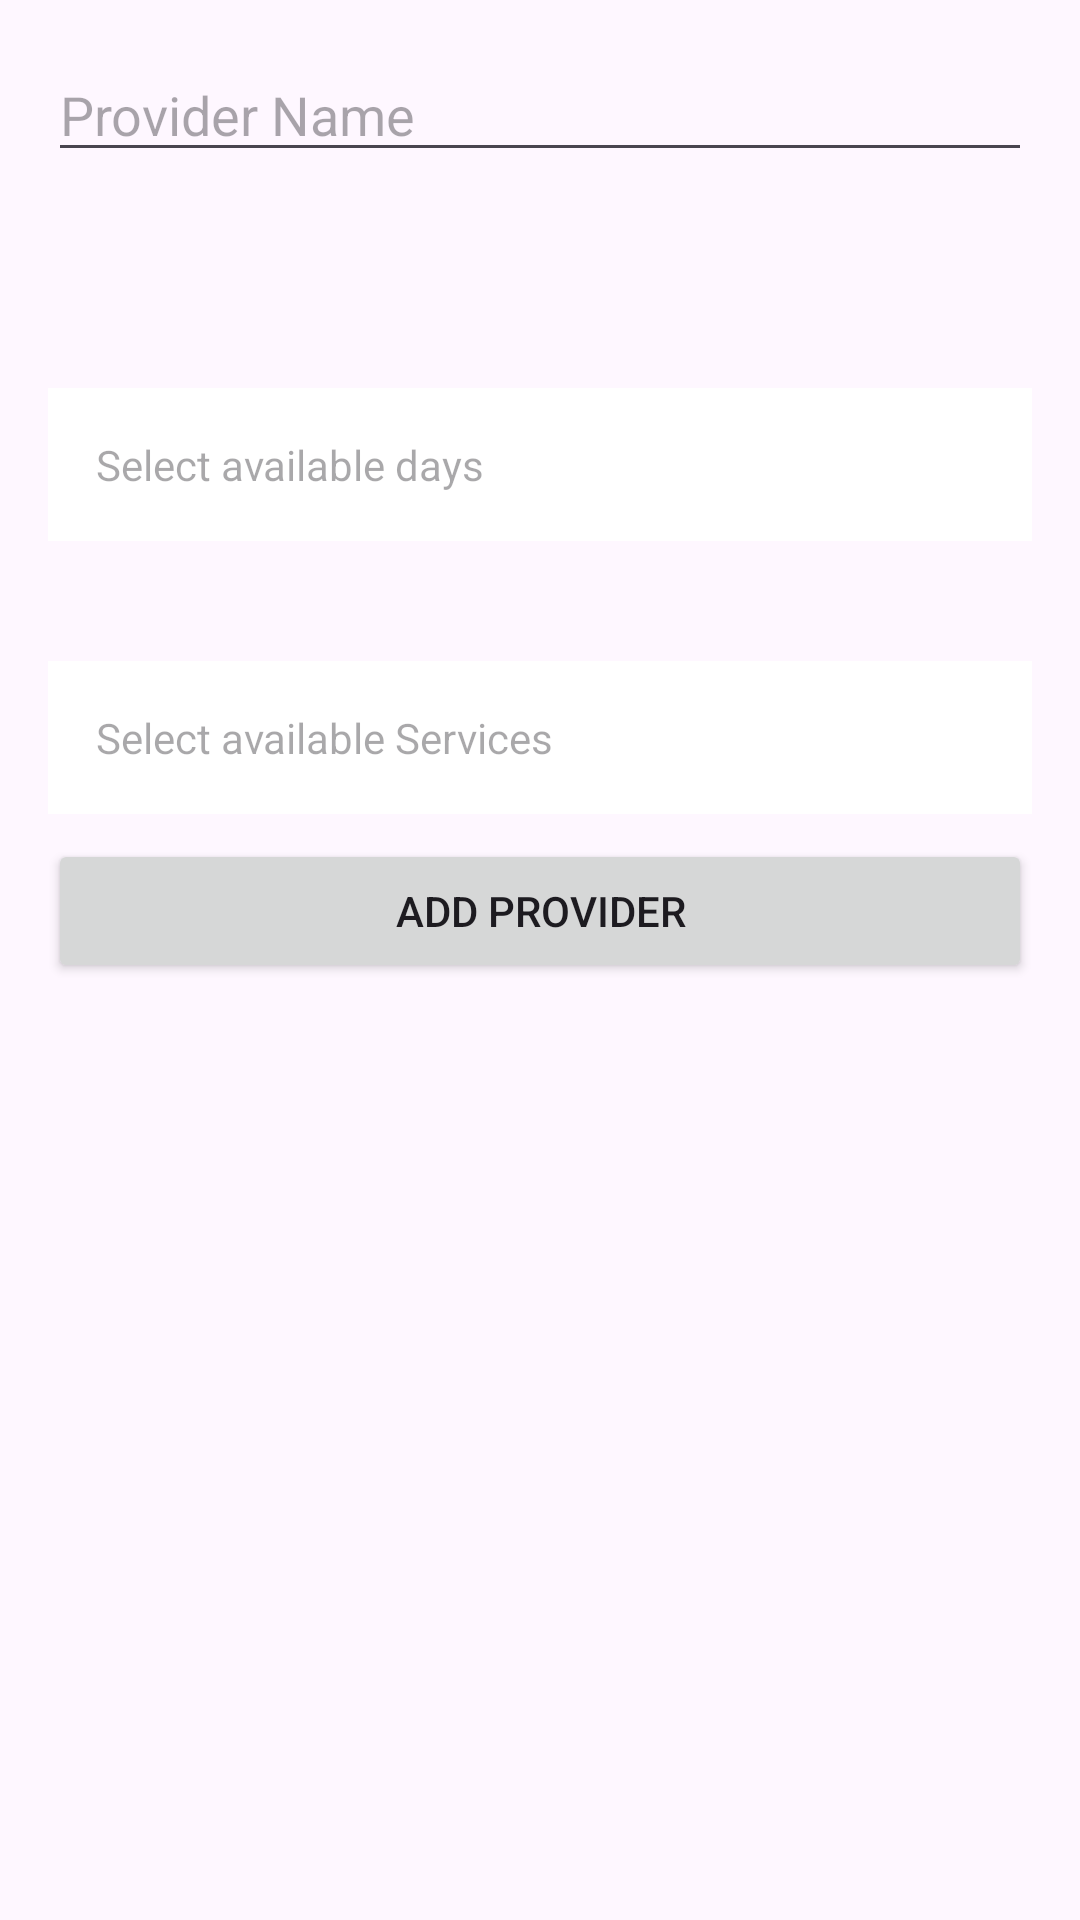

Android layout source for this screen:
<!-- AndroidManifest.xml: application theme Theme.BookNow -->
<!-- res/layout/activity_service_providers_management.xml -->
<?xml version="1.0" encoding="utf-8"?>
<androidx.constraintlayout.widget.ConstraintLayout xmlns:android="http://schemas.android.com/apk/res/android"
    xmlns:app="http://schemas.android.com/apk/res-auto"
    xmlns:tools="http://schemas.android.com/tools"
    android:layout_width="match_parent"
    android:layout_height="match_parent"
    android:padding="16dp">

    

    

    

    

    

    <EditText
        android:id="@+id/providerNameEditText"
        android:layout_width="match_parent"
        android:layout_height="wrap_content"
        android:hint="Provider Name"
        app:layout_constraintEnd_toEndOf="parent"
        app:layout_constraintStart_toStartOf="parent"
        app:layout_constraintTop_toTopOf="parent" />


    <TextView
        android:id="@+id/select_available_days"
        android:layout_width="match_parent"
        android:layout_height="wrap_content"
        android:layout_marginTop="72dp"
        android:background="#FFFFFF"
        android:hint="Select available days"
        android:padding="16dp"
        android:textColor="#000000"
        android:visibility="visible"
        app:drawableEndCompat="@drawable/arrow_drop_down_24"
        app:layout_constraintTop_toBottomOf="@+id/providerNameEditText"
        tools:layout_editor_absoluteX="16dp" />


    
    <TextView
        android:id="@+id/select_available_services"
        android:layout_width="match_parent"
        android:layout_height="wrap_content"
        android:layout_marginTop="40dp"
        android:background="#FFFFFF"
        android:hint="Select available Services"
        android:padding="16dp"
        android:textColor="#000000"
        android:visibility="visible"
        app:drawableEndCompat="@drawable/arrow_drop_down_24"
        app:layout_constraintTop_toBottomOf="@+id/select_available_days"
        tools:layout_editor_absoluteX="16dp" />

    <Button
        android:id="@+id/addUpdateProviderButton"
        android:layout_width="0dp"
        android:layout_height="wrap_content"
        android:layout_marginBottom="288dp"
        android:text="Add Provider"
        app:layout_constraintBottom_toBottomOf="parent"
        app:layout_constraintEnd_toEndOf="parent"
        app:layout_constraintHorizontal_bias="0.0"
        app:layout_constraintStart_toStartOf="parent"
        app:layout_constraintTop_toBottomOf="@+id/select_available_services" />

    <androidx.recyclerview.widget.RecyclerView
        android:id="@+id/providersRecyclerView"
        android:layout_width="0dp"
        android:layout_height="0dp"
        android:layout_marginTop="16dp"
        app:layout_constraintBottom_toBottomOf="parent"
        app:layout_constraintLeft_toLeftOf="parent"
        app:layout_constraintRight_toRightOf="parent"/>

</androidx.constraintlayout.widget.ConstraintLayout>
<!-- resources referenced by this layout -->
<resources>
  <style name="Theme.BookNow" parent="Base.Theme.BookNow" />
  <style name="Base.Theme.BookNow" parent="Theme.Material3.DayNight.NoActionBar">
          
          
      </style>
</resources>
